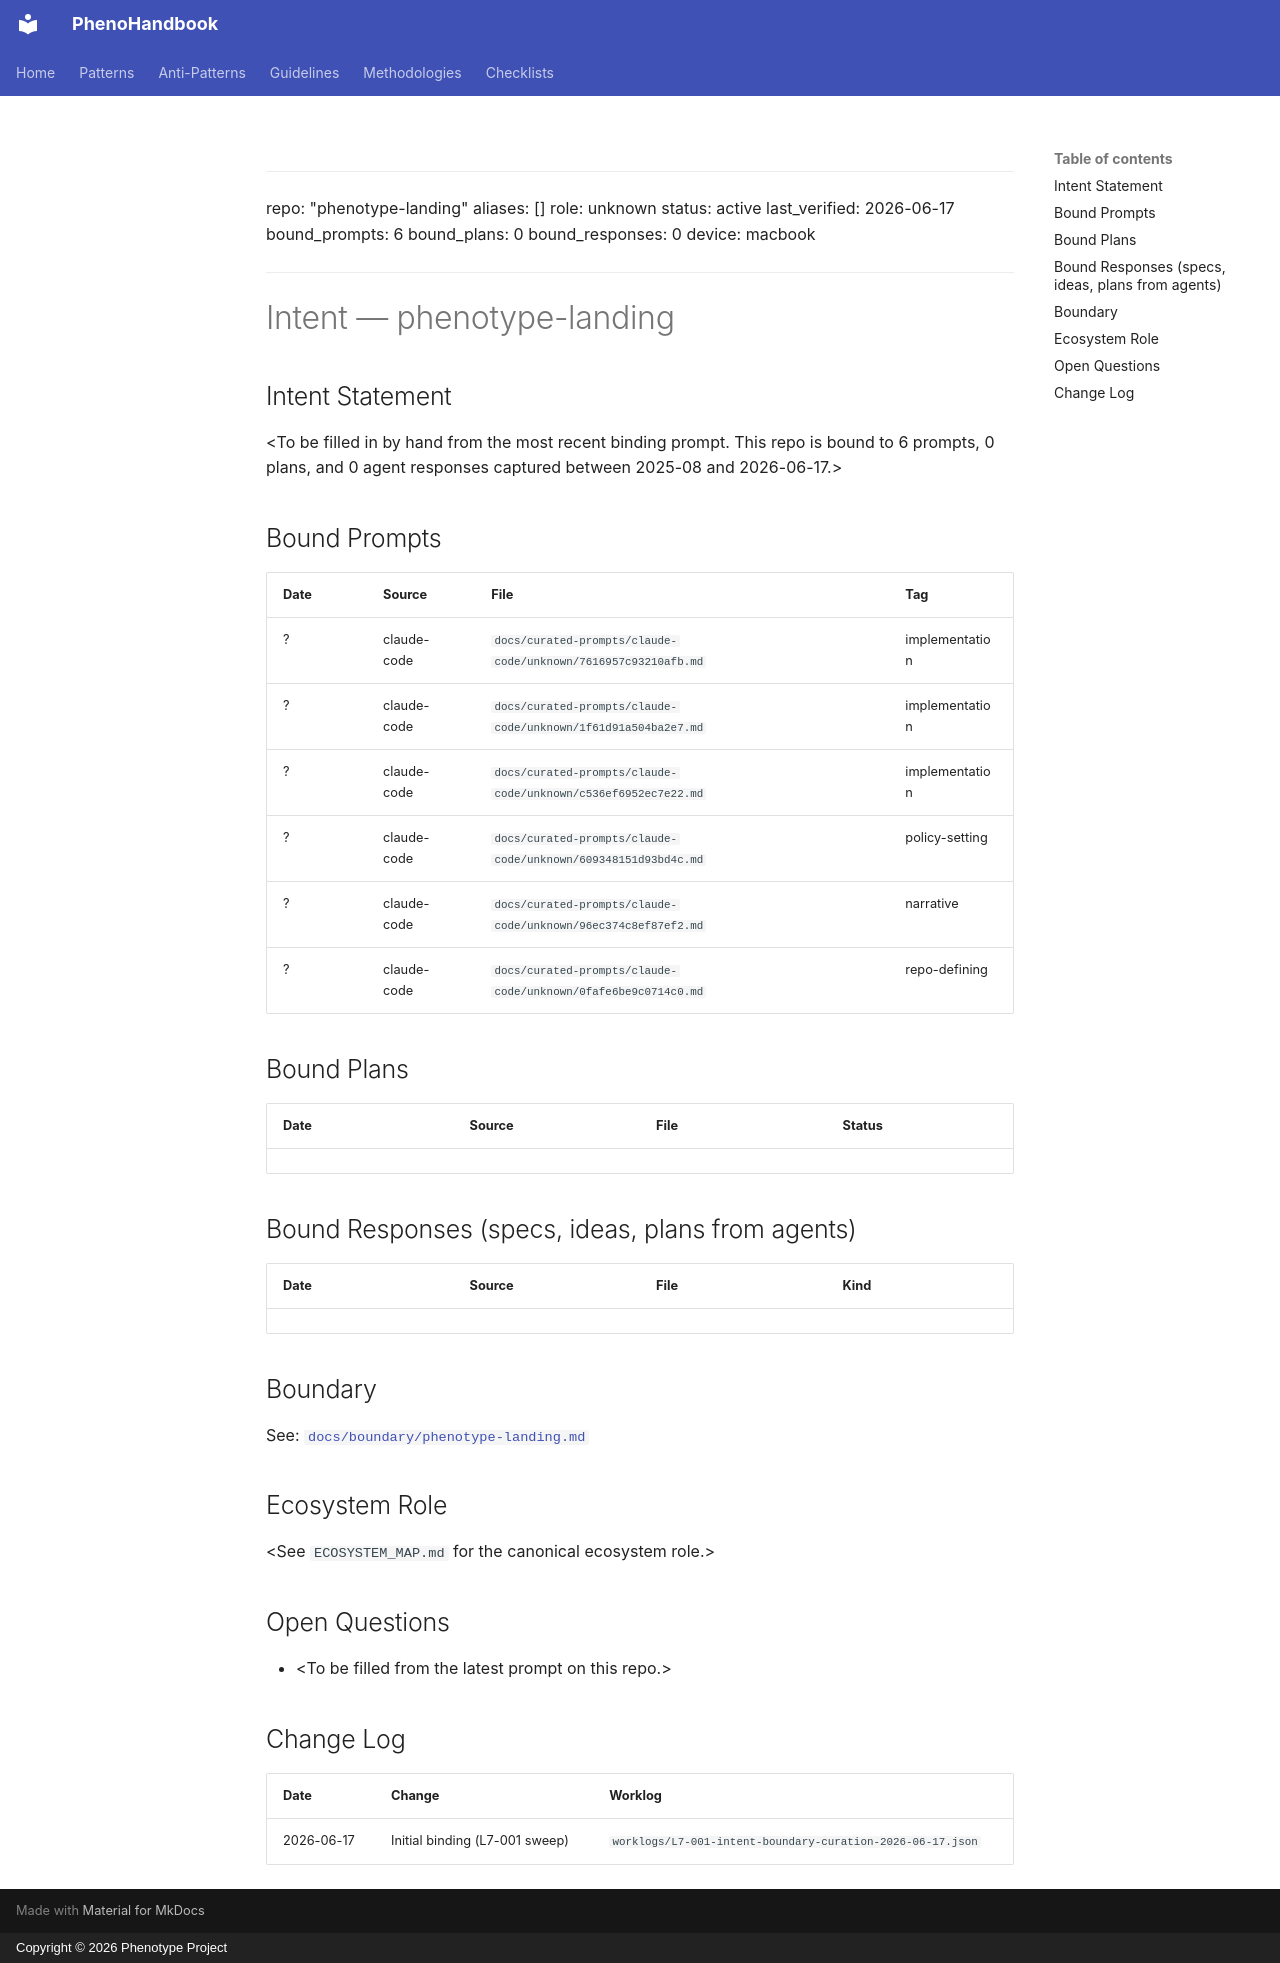

repository: KooshaPari/PhenoShared · page: intent/phenotype-landing/index.html · generator: mkdocs · copyright: Copyright © 2026 Phenotype Project

<!--
propagated-from: <REDACTED>/phenotype-registry @ chore/l7-001-curation-snapshot
date: 2026-06-17
source-commit: a1aa44660
do-not-edit-locally: regenerate via scripts/propagate-intent-to-repos.py
                     or update in the source-of-truth registry repo
-->
---
repo: "phenotype-landing"
aliases: []
role: unknown
status: active
last_verified: 2026-06-17
bound_prompts: 6
bound_plans: 0
bound_responses: 0
device: macbook
---

# Intent — phenotype-landing

## Intent Statement

&lt;To be filled in by hand from the most recent binding prompt. This repo is bound to 6 prompts, 0 plans, and 0 agent responses captured between 2025-08 and 2026-06-17.>

## Bound Prompts

| Date | Source | File | Tag |
| ---- | ------ | ---- | --- |
| ? | claude-code | `docs/curated-prompts/claude-code/unknown/7616957c93210afb.md` | implementation |
| ? | claude-code | `docs/curated-prompts/claude-code/unknown/1f61d91a504ba2e7.md` | implementation |
| ? | claude-code | `docs/curated-prompts/claude-code/unknown/c536ef6952ec7e22.md` | implementation |
| ? | claude-code | `docs/curated-prompts/claude-code/unknown/609348151d93bd4c.md` | policy-setting |
| ? | claude-code | `docs/curated-prompts/claude-code/unknown/96ec374c8ef87ef2.md` | narrative |
| ? | claude-code | `docs/curated-prompts/claude-code/unknown/0fafe6be9c0714c0.md` | repo-defining |

## Bound Plans

| Date | Source | File | Status |
| ---- | ------ | ---- | ------ |

## Bound Responses (specs, ideas, plans from agents)

| Date | Source | File | Kind |
| ---- | ------ | ---- | ---- |

## Boundary

See: [`docs/boundary/phenotype-landing.md`](../boundary/phenotype-landing.md)

## Ecosystem Role

&lt;See `ECOSYSTEM_MAP.md` for the canonical ecosystem role.>

## Open Questions

- &lt;To be filled from the latest prompt on this repo.>

## Change Log

| Date | Change | Worklog |
| ---- | ------ | ------- |
| 2026-06-17 | Initial binding (L7-001 sweep) | `worklogs/L7-001-intent-boundary-curation-2026-06-17.json` |
